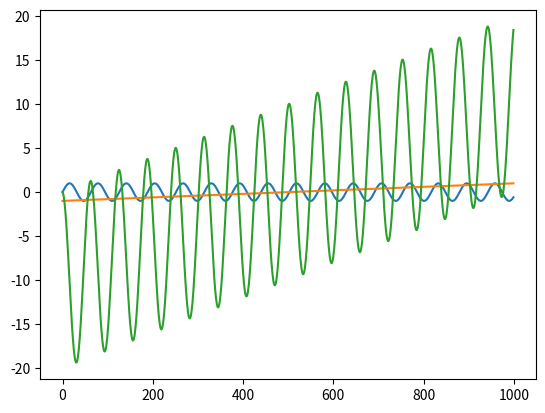

This chart was generated by the following Python code:
import numpy as np
import scipy.integrate as integrate
import matplotlib.pyplot as plt


def F(t):
    
    return np.sin(t)

def G(t):
    return 0.02*t - 1

f_list = []
g_list = []

datapoints = 1000
density = 10

for i in range(datapoints):
    f_list.append(F(i/density))
    g_list.append(G(i/density))

z_list = np.convolve(f_list,g_list)

# plt.plot(range(100),f_list[:100])
# plt.plot(range(100),g_list[:100])
plt.plot(range(datapoints),f_list[:datapoints])
plt.show()
plt.plot(range(datapoints),g_list[:datapoints])
plt.show()
plt.plot(range(datapoints),z_list[:datapoints])
plt.show()